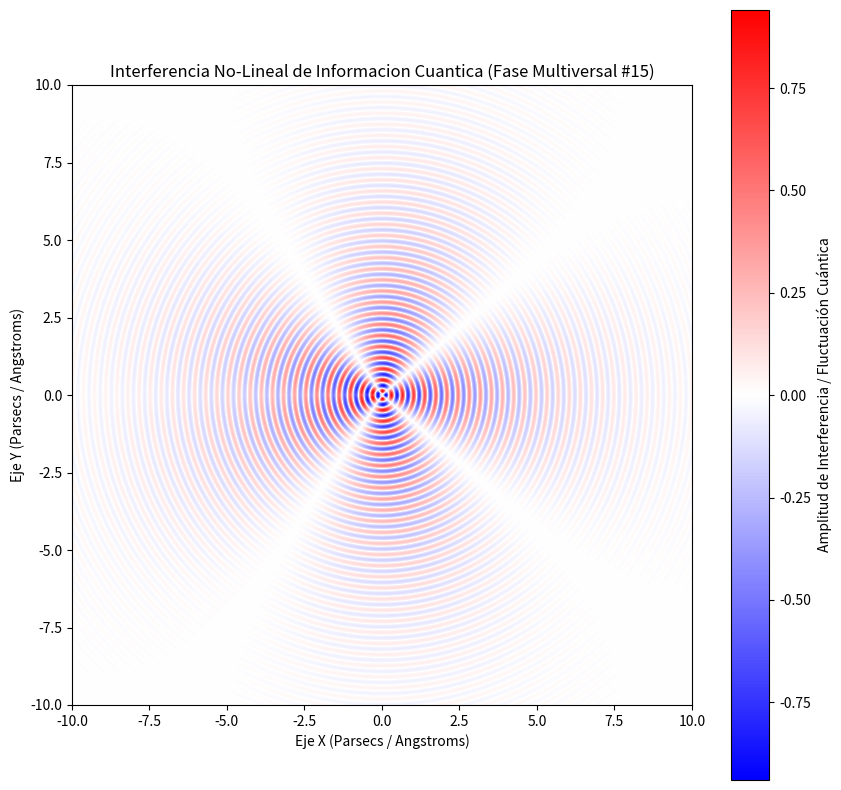

The script that saved this image:
%matplotlib inline
# Simulación Multiversal: Informacion Cuantica - Variante 15
import numpy as np
import matplotlib.pyplot as plt

# Parámetros Físicos No-Lineales
omega_1 = 17.503
omega_2 = 2.195
lambda_decay = 0.323
phase_shift = 2.438

x = np.linspace(-10, 10, 800)
y = np.linspace(-10, 10, 800)
X, Y = np.meshgrid(x, y)

# Dinámica de Fluidos / Campos Tensor-Escalares (Fase Multiversal)
R = np.sqrt(X**2 + Y**2) + 1e-5
Z = (np.sin(omega_1 * R + phase_shift) * np.cos(omega_2 * np.arctan2(Y, X))) * np.exp(-lambda_decay * R)

plt.figure(figsize=(10, 10))
plt.imshow(Z, cmap='bwr', extent=[-10, 10, -10, 10], origin='lower')
plt.colorbar(label='Amplitud de Interferencia / Fluctuación Cuántica')
plt.title(r'Interferencia No-Lineal de Informacion Cuantica (Fase Multiversal #15)')
plt.xlabel('Eje X (Parsecs / Angstroms)')
plt.ylabel('Eje Y (Parsecs / Angstroms)')
plt.show()
